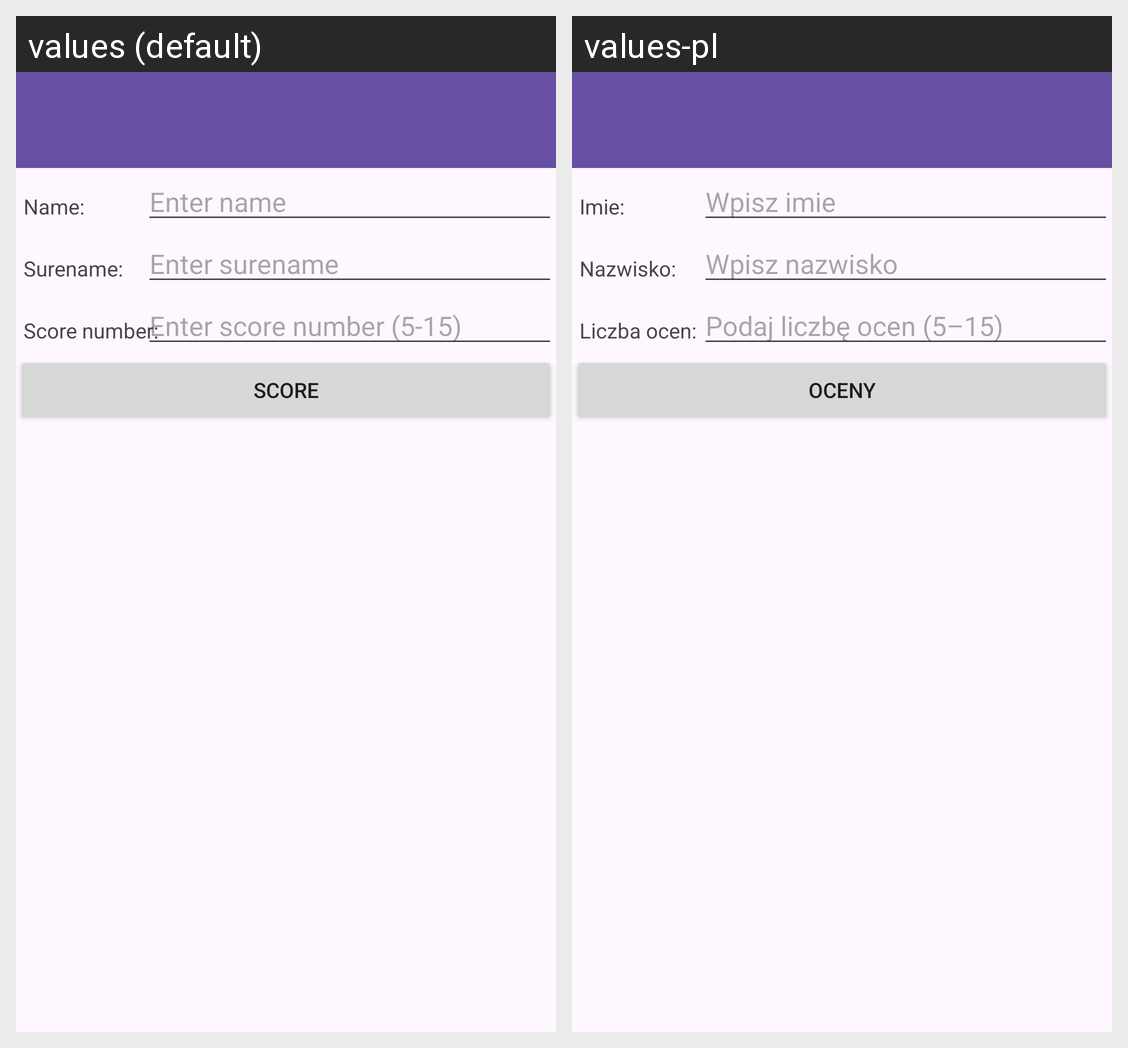

Locale-by-locale string values for the Android screen shown in this grid:
Android screen res/layout/activity_main.xml rendered under 2 locales, left to right: values (default), values-pl. Device: Nexus 5 (rendered at 1080×1920; each locale shown at half size, 540×960, under a caption strip naming it); theme Theme.LOlab2.
Strings drawn on this screen, with the default value and each locale's value (text and hints the layout hard-codes, and strings that could not be matched under every locale, appear in the picture but are not listed):

name
  values: Name:
  values-pl: Imie:

enter_name
  values: Enter name
  values-pl: Wpisz imie

surename
  values: Surename:
  values-pl: Nazwisko:

enter_surename
  values: Enter surename
  values-pl: Wpisz nazwisko

score_number
  values: Score number:
  values-pl: Liczba ocen:

enter_score_number
  values: Enter score number (5-15)
  values-pl: Podaj liczbę ocen (5–15)

score
  values: Score
  values-pl: Oceny
